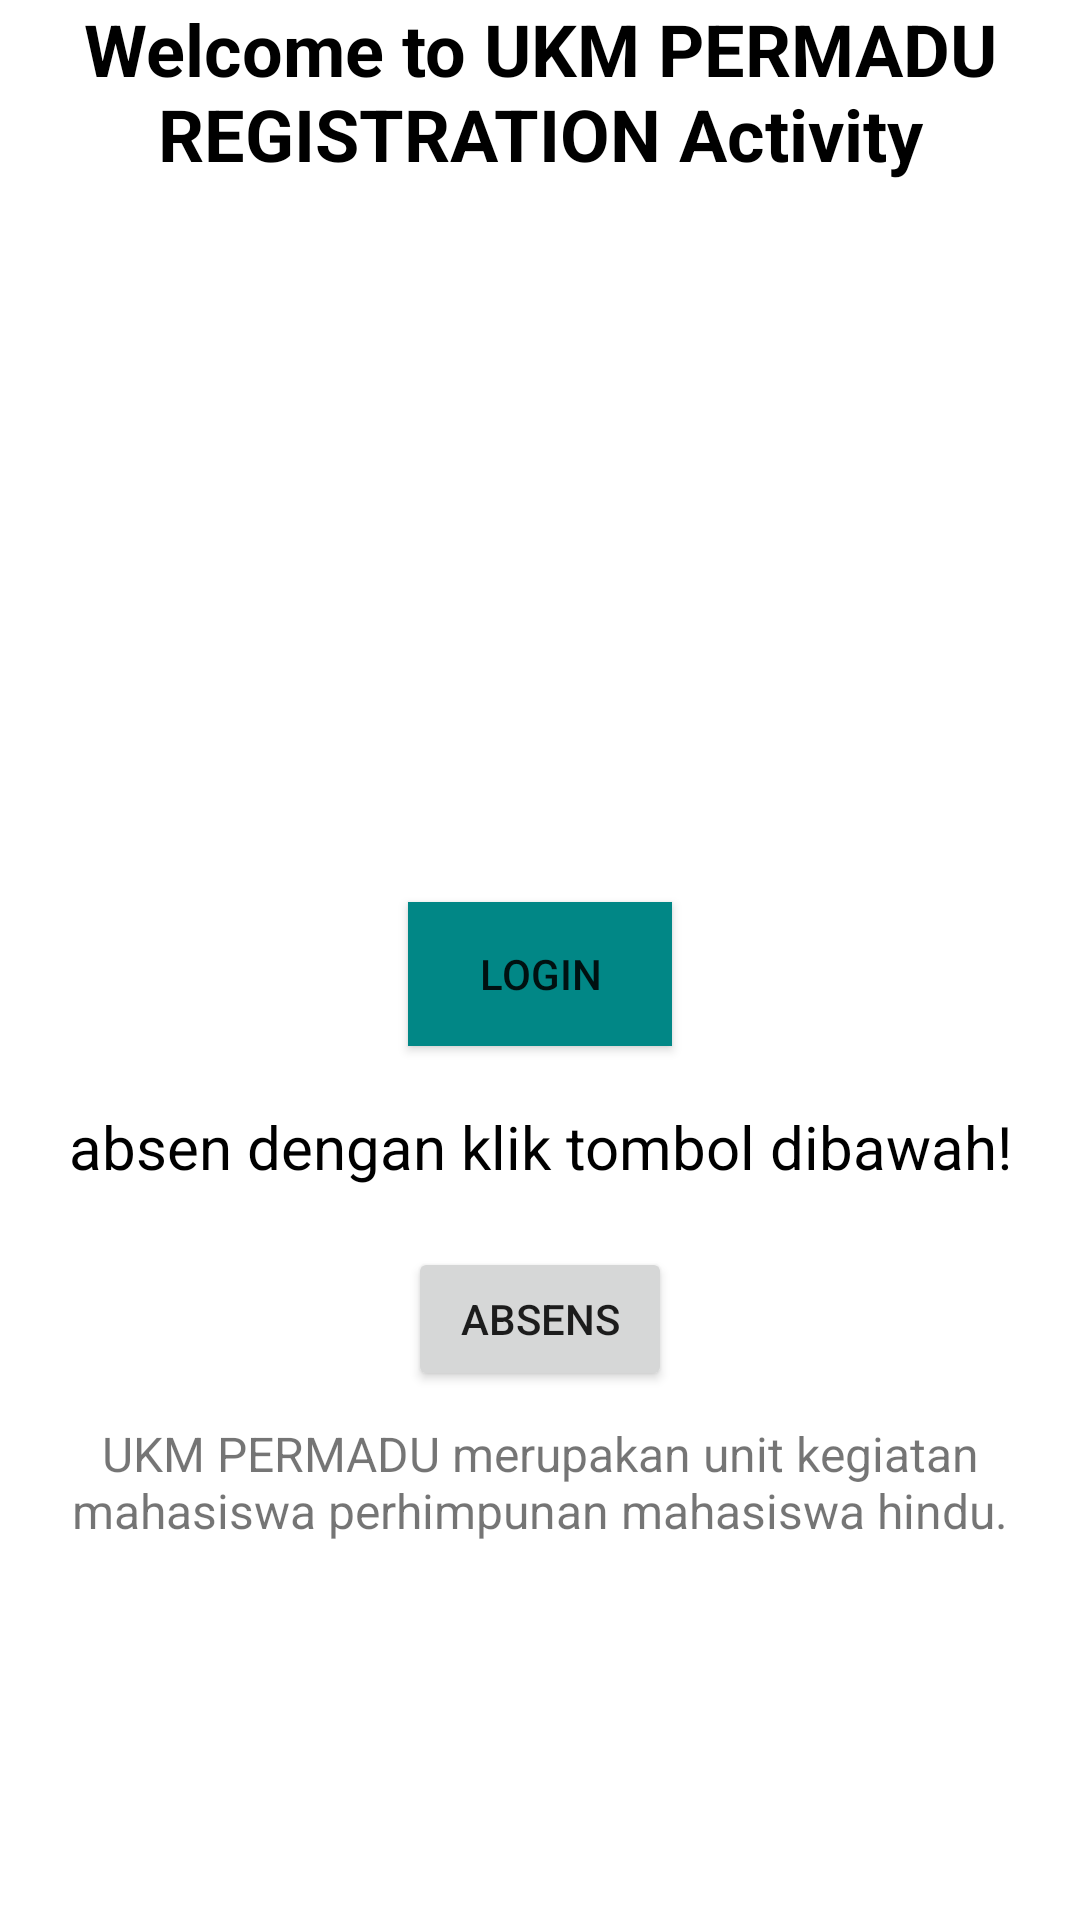

Write the Android layout XML for this screen, with the resource values it uses.
<!-- AndroidManifest.xml: application theme Theme.RegUpmd -->
<!-- res/layout/activity_user.xml -->
<?xml version="1.0" encoding="utf-8"?>
<LinearLayout xmlns:android="http://schemas.android.com/apk/res/android"
    xmlns:app="http://schemas.android.com/apk/res-auto"
    xmlns:tools="http://schemas.android.com/tools"
    android:layout_width="match_parent"
    android:layout_height="match_parent"
    android:orientation="vertical"
    android:layout_margin="20dp"
    tools:context=".UserActivity">

    <TextView
        android:layout_width="match_parent"
        android:layout_height="wrap_content"
        android:text="Welcome to UKM PERMADU REGISTRATION Activity"
        android:textStyle="bold"
        android:textColor="@color/black"
        android:textSize="24sp"
        android:textAlignment="center"
        android:fontFamily="sans-serif"/>

    <ImageView
        android:layout_width="200dp"
        android:layout_height="200dp"
        android:src="@drawable/ukm"
        android:layout_gravity="center"
        android:layout_marginTop="20dp"/>

    <Button
        android:id="@+id/getLogin"
        android:layout_width="wrap_content"
        android:layout_height="wrap_content"
        android:layout_gravity="center"
        android:layout_marginTop="20dp"
        android:background="@color/teal_700"
        android:text="login"/>

    <TextView
        android:layout_width="match_parent"
        android:layout_height="wrap_content"
        android:textAlignment="center"
        android:textSize="20sp"
        android:textColor="@color/black"
        android:textStyle="normal"
        android:text="absen dengan klik tombol dibawah!"
        android:fontFamily="sans-serif"
        android:layout_marginTop="20dp"/>

    <Button
        android:id="@+id/getAbsen"
        android:layout_width="wrap_content"
        android:layout_height="wrap_content"
        android:layout_gravity="center"
        android:layout_marginTop="20dp"
        android:text="absens"/>

    <TextView
        android:layout_width="match_parent"
        android:layout_height="wrap_content"
        android:text="UKM PERMADU merupakan unit kegiatan mahasiswa perhimpunan mahasiswa hindu."
        android:textSize="16sp"
        android:textAlignment="center"
        android:layout_marginTop="10dp"/>

</LinearLayout>
<!-- resources referenced by this layout -->
<resources>
  <style name="Theme.RegUpmd" parent="Theme.MaterialComponents.DayNight.DarkActionBar">
          
          <item name="colorPrimary">@color/purple_500</item>
          <item name="colorPrimaryVariant">@color/purple_700</item>
          <item name="colorOnPrimary">@color/white</item>
          
          <item name="colorSecondary">@color/teal_200</item>
          <item name="colorSecondaryVariant">@color/teal_700</item>
          <item name="colorOnSecondary">@color/black</item>
          
          <item name="android:statusBarColor" tools:targetApi="l">?attr/colorPrimaryVariant</item>
          
      </style>
  <!-- not gathered from this repository: default colours our renderer supplied (Android Studio template values) -->
  <color name="purple_500">#FF6200EE</color>
  <color name="purple_700">#FF3700B3</color>
  <color name="teal_200">#FF03DAC5</color>
  <color name="teal_700">#FF018786</color>
  <color name="black">#FF000000</color>
  <color name="white">#FFFFFFFF</color>
</resources>
